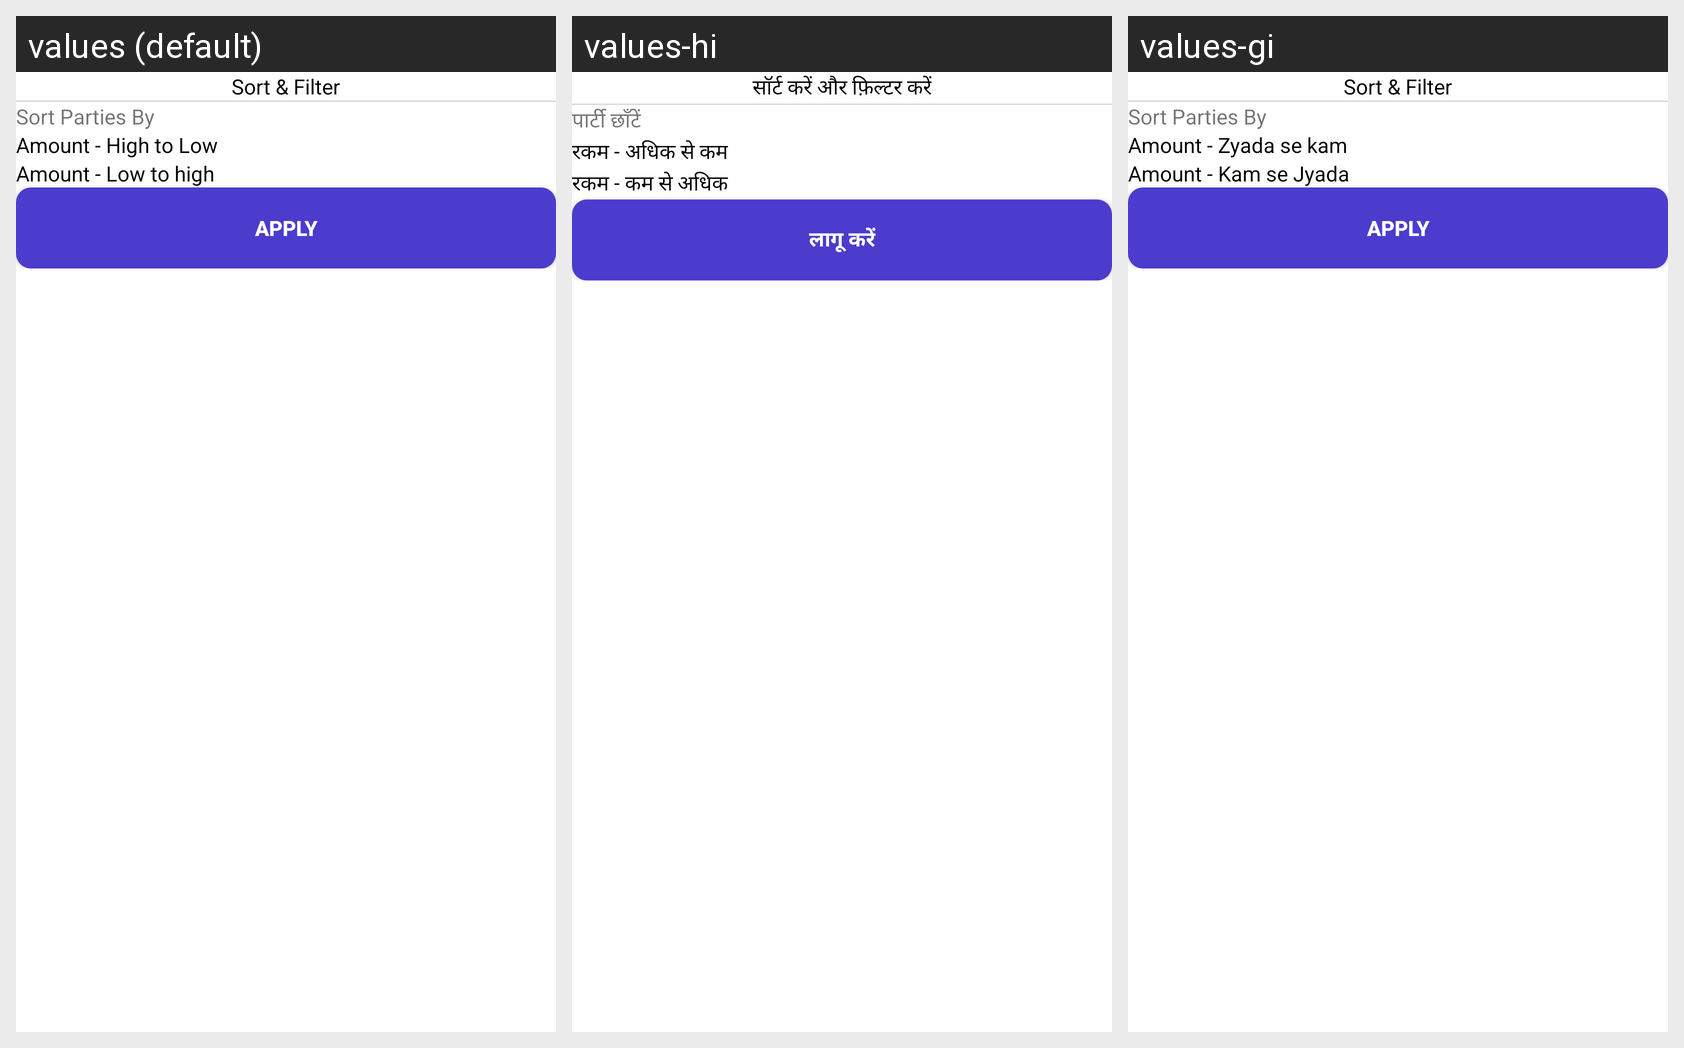

This grid shows one Android layout under several languages. Give, for every string resource on the screen, its name, the default text and each shown locale's text.
Android screen res/layout/choose_mobile_bottom_layout.xml rendered under 3 locales, left to right: values (default), values-hi, values-gi. Device: Nexus 5 (rendered at 1080×1920; each locale shown at half size, 540×960, under a caption strip naming it); theme Theme.BillBook.
Strings drawn on this screen, with the default value and each locale's value (text and hints the layout hard-codes, and strings that could not be matched under every locale, appear in the picture but are not listed):

sort_fiter
  values: Sort & Filter
  values-hi: सॉर्ट करें और फ़िल्टर करें
  values-gi: Sort & Filter

sort_parties_by
  values: Sort Parties By
  values-hi: पार्टी छाँटें
  values-gi: Sort Parties By

amount_high_to_low
  values: Amount - High to Low
  values-hi: रकम - अधिक से कम
  values-gi: Amount - Zyada se kam

amount_low_to_high
  values: Amount - Low to high
  values-hi: रकम - कम से अधिक
  values-gi: Amount - Kam se Jyada

apply
  values: Apply
  values-hi: लागू करें
  values-gi: Apply
